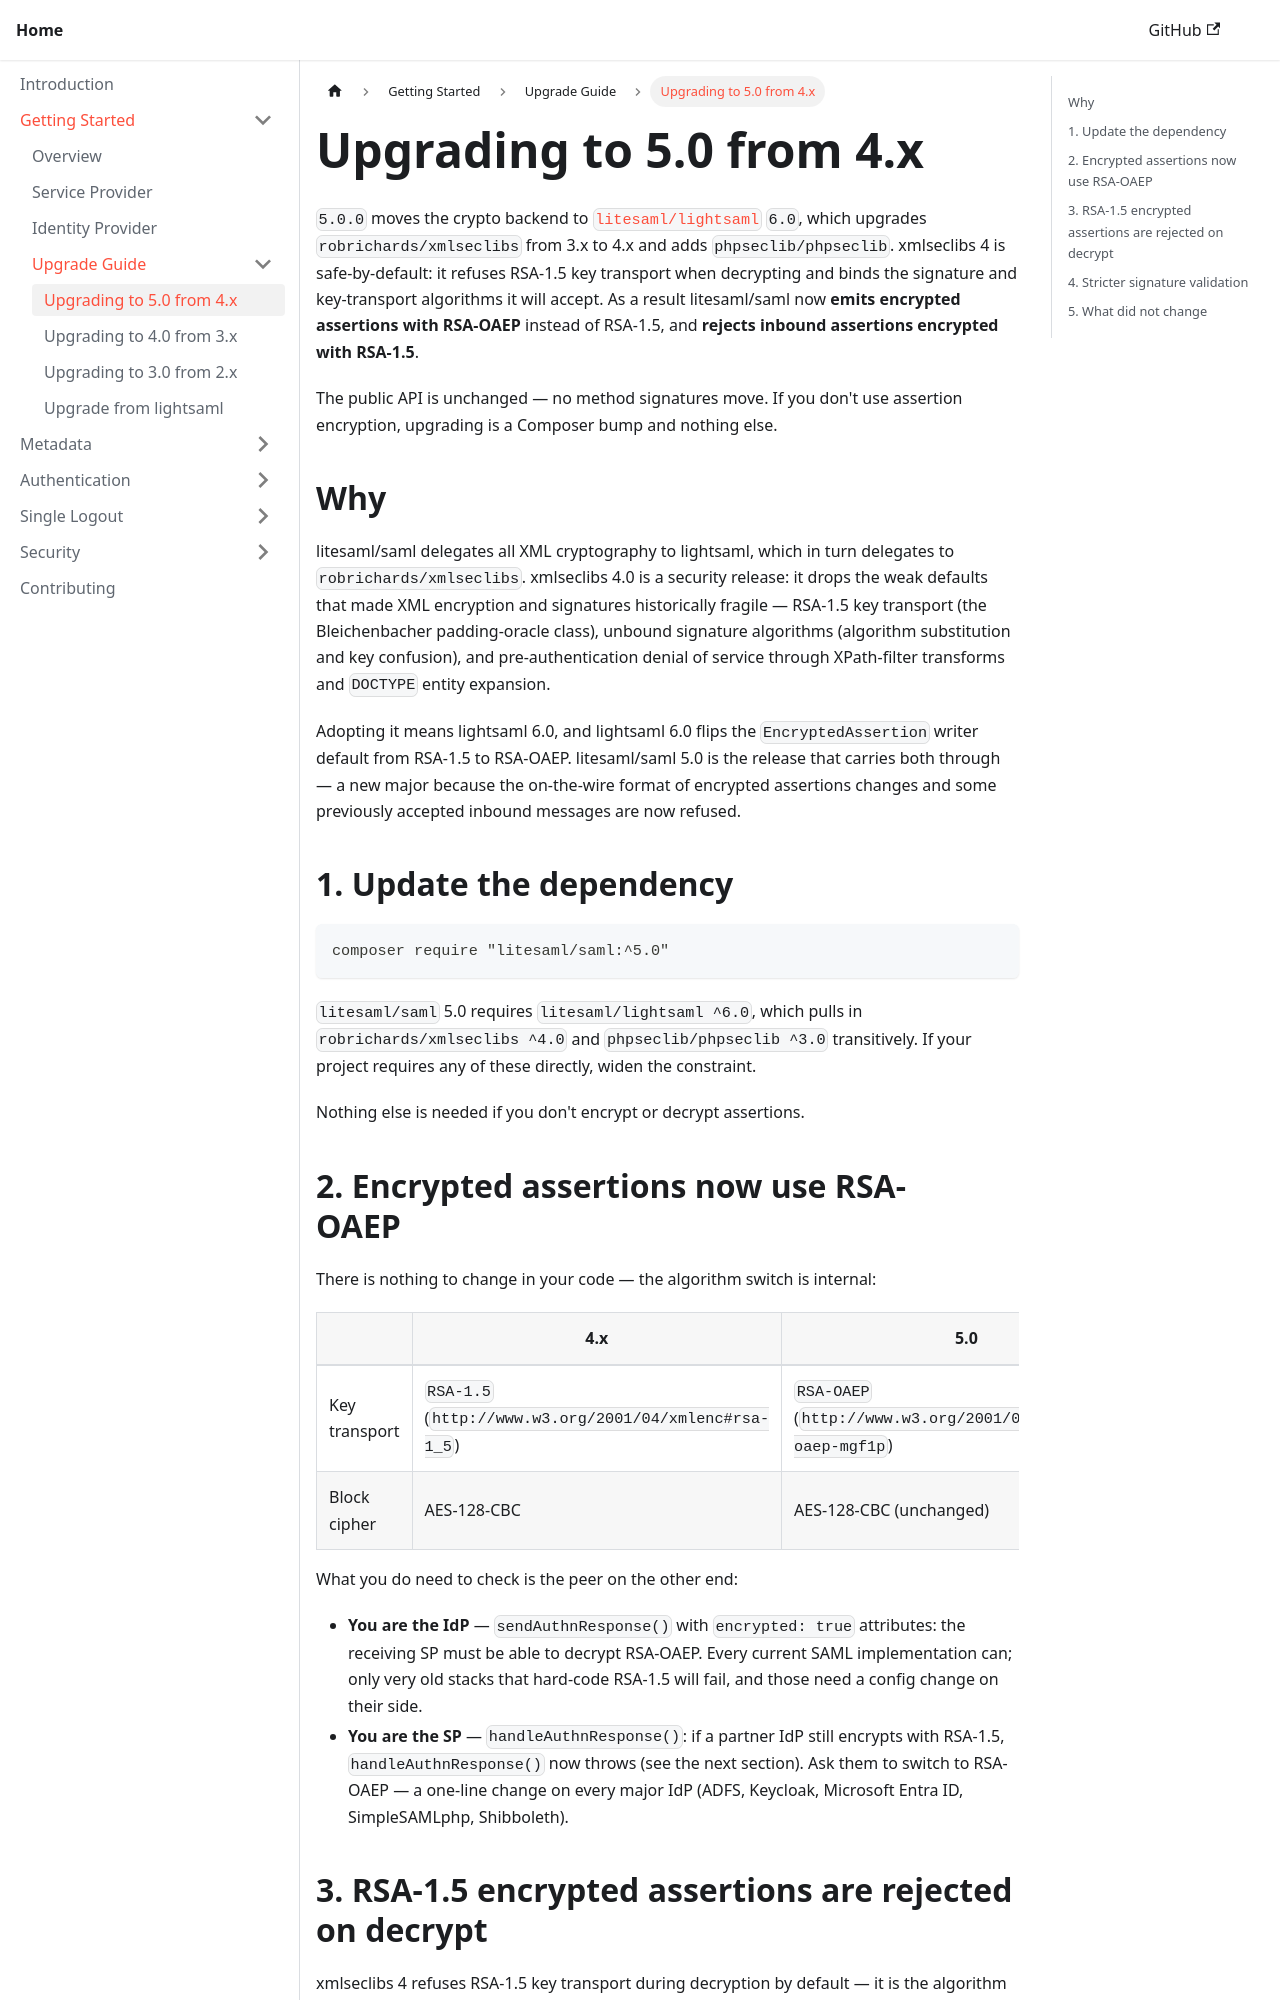

repository: litesaml/cookbook · page: docs/getting-started/upgrade-guide/5.0-from-4.x/index.html · generator: docusaurus

---
sidebar_position: 1
title: Upgrading to 5.0 from 4.x
---

`5.0.0` moves the crypto backend to [`litesaml/lightsaml`](https://github.com/litesaml/lightsaml) `6.0`, which upgrades `robrichards/xmlseclibs` from 3.x to 4.x and adds `phpseclib/phpseclib`. xmlseclibs 4 is safe-by-default: it refuses RSA-1.5 key transport when decrypting and binds the signature and key-transport algorithms it will accept. As a result litesaml/saml now **emits encrypted assertions with RSA-OAEP** instead of RSA-1.5, and **rejects inbound assertions encrypted with RSA-1.5**.

The public API is unchanged — no method signatures move. If you don't use assertion encryption, upgrading is a Composer bump and nothing else.

## Why

litesaml/saml delegates all XML cryptography to lightsaml, which in turn delegates to `robrichards/xmlseclibs`. xmlseclibs 4.0 is a security release: it drops the weak defaults that made XML encryption and signatures historically fragile — RSA-1.5 key transport (the Bleichenbacher padding-oracle class), unbound signature algorithms (algorithm substitution and key confusion), and pre-authentication denial of service through XPath-filter transforms and `DOCTYPE` entity expansion.

Adopting it means lightsaml 6.0, and lightsaml 6.0 flips the `EncryptedAssertion` writer default from RSA-1.5 to RSA-OAEP. litesaml/saml 5.0 is the release that carries both through — a new major because the on-the-wire format of encrypted assertions changes and some previously accepted inbound messages are now refused.

## 1. Update the dependency

```bash
composer require "litesaml/saml:^5.0"
```

`litesaml/saml` 5.0 requires `litesaml/lightsaml ^6.0`, which pulls in `robrichards/xmlseclibs ^4.0` and `phpseclib/phpseclib ^3.0` transitively. If your project requires any of these directly, widen the constraint.

Nothing else is needed if you don't encrypt or decrypt assertions.

## 2. Encrypted assertions now use RSA-OAEP

There is nothing to change in your code — the algorithm switch is internal:

| | 4.x | 5.0 |
|---|---|---|
| Key transport | `RSA-1.5` (`http://www.w3.org/2001/04/xmlenc#rsa-1_5`) | `RSA-OAEP` (`http://www.w3.org/2001/04/xmlenc#rsa-oaep-mgf1p`) |
| Block cipher | AES-128-CBC | AES-128-CBC (unchanged) |

What you do need to check is the peer on the other end:

- **You are the IdP** — `sendAuthnResponse()` with `encrypted: true` attributes: the receiving SP must be able to decrypt RSA-OAEP. Every current SAML implementation can; only very old stacks that hard-code RSA-1.5 will fail, and those need a config change on their side.
- **You are the SP** — `handleAuthnResponse()`: if a partner IdP still encrypts with RSA-1.5, `handleAuthnResponse()` now throws (see the next section). Ask them to switch to RSA-OAEP — a one-line change on every major IdP (ADFS, Keycloak, Microsoft Entra ID, SimpleSAMLphp, Shibboleth).
